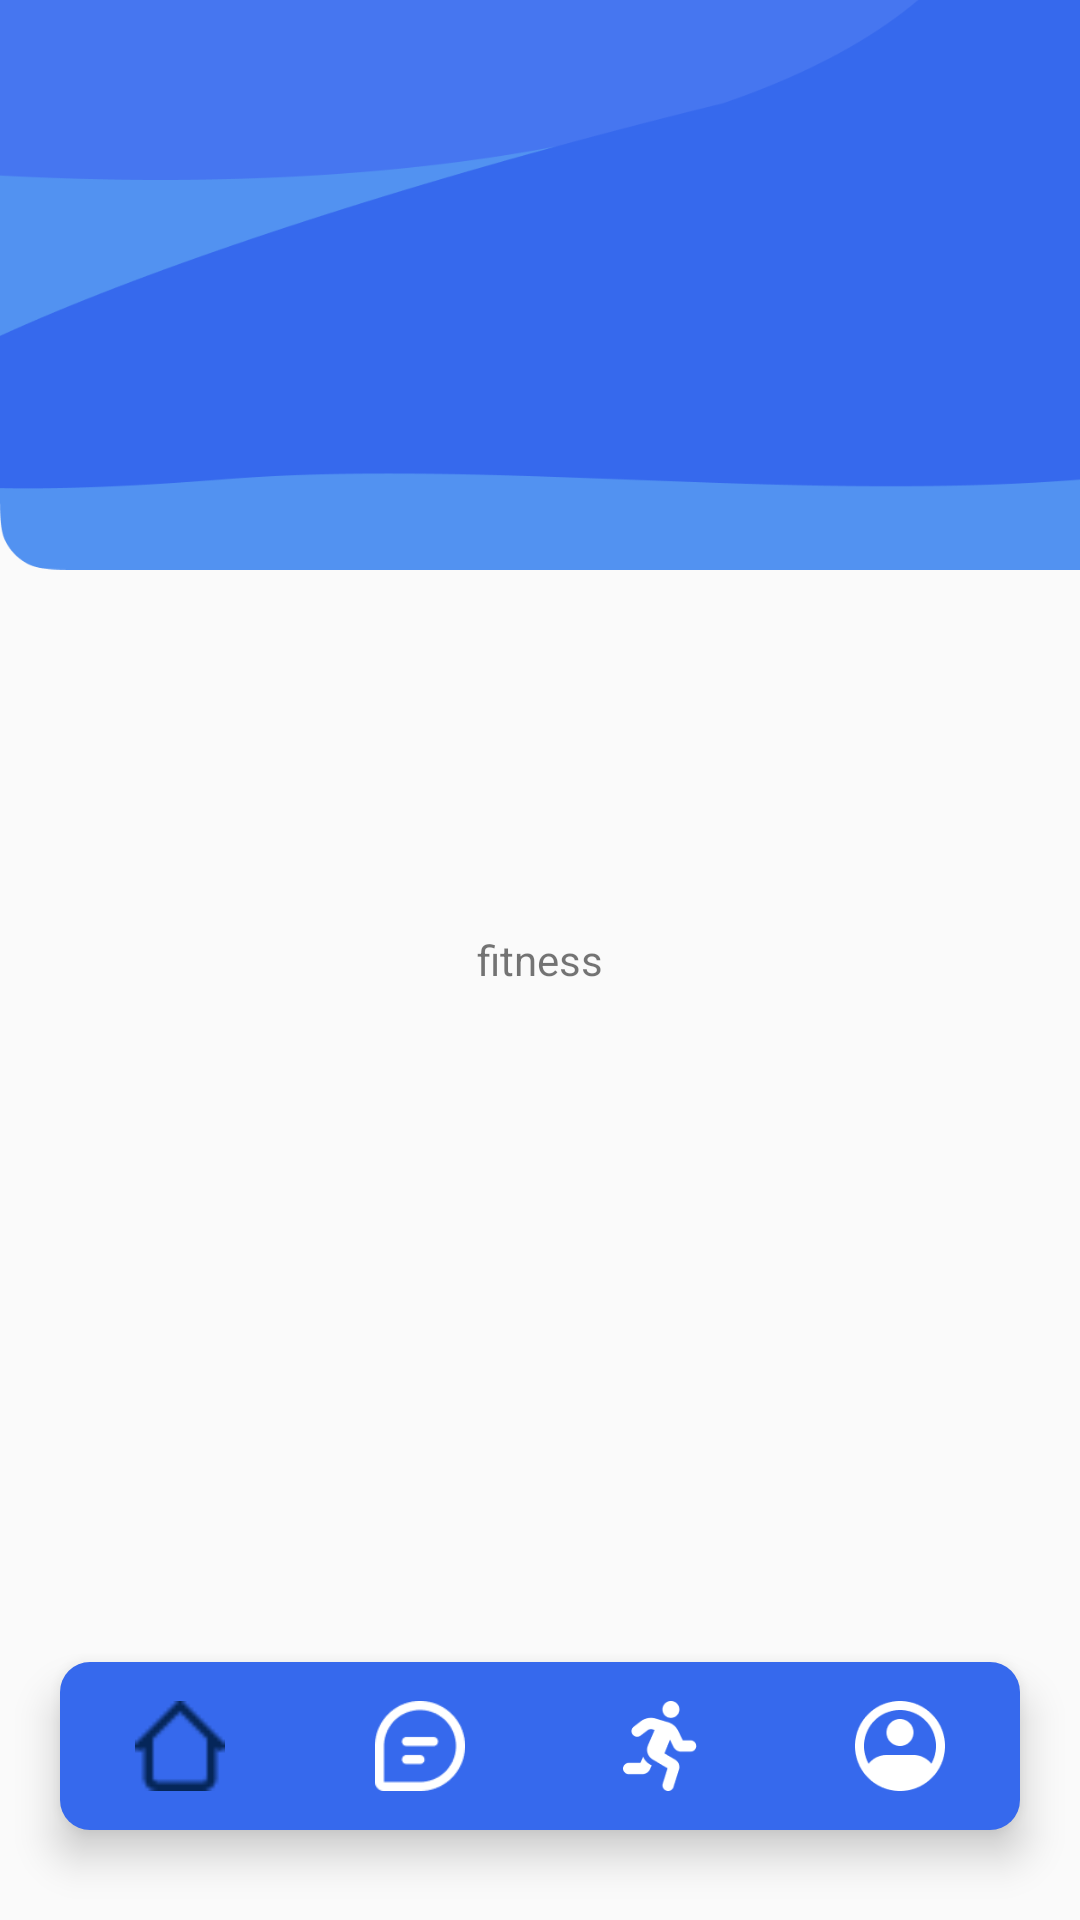

Layout XML and referenced resources for this Android screen:
<!-- AndroidManifest.xml: application theme Theme.Mini_project_012 -->
<!-- res/layout/activity_user_main_page_fitness.xml -->
<?xml version="1.0" encoding="utf-8"?>
<RelativeLayout
    xmlns:android="http://schemas.android.com/apk/res/android"
    xmlns:tools="http://schemas.android.com/tools"
    android:layout_width="match_parent"
    android:layout_height="match_parent"
    xmlns:app="http://schemas.android.com/apk/res-auto"
    tools:context=".userMainPage_Fitness">

    <androidx.constraintlayout.widget.ConstraintLayout
        android:layout_width="match_parent"
        android:layout_height="match_parent">

        <ImageView
            android:layout_width="412dp"
            android:layout_height="217dp"
            android:layout_marginTop="-20dp"
            app:layout_constraintBottom_toBottomOf="parent"
            app:layout_constraintEnd_toEndOf="parent"
            app:layout_constraintHorizontal_bias="0.0"
            app:layout_constraintStart_toStartOf="parent"
            app:layout_constraintTop_toTopOf="parent"
            app:layout_constraintVertical_bias="0.0"
            app:srcCompat="@drawable/home_user_back" />

        <TextView
            android:id="@+id/textView"
            android:layout_width="match_parent"
            android:layout_height="match_parent"
            android:gravity="center"
            android:text="fitness" />

    </androidx.constraintlayout.widget.ConstraintLayout>

    <com.google.android.material.bottomnavigation.BottomNavigationView
        android:id="@+id/userPageBottomNavigation"
        android:layout_width="match_parent"
        android:layout_height="wrap_content"
        android:layout_alignParentBottom="true"
        android:layout_marginEnd="20dp"
        android:layout_marginStart="20dp"
        android:layout_marginBottom="30dp"
        android:layout_marginTop="30dp"
        android:background="@drawable/bottom_background"
        android:elevation="2dp"
        app:itemIconSize="30dp"
        app:itemIconTint="@drawable/item_selector"
        app:itemRippleColor="@android:color/transparent"
        app:labelVisibilityMode="unlabeled"
        app:menu="@menu/bottom_menu" />

</RelativeLayout >
<!-- resources referenced by this layout -->
<resources>
  <!-- drawable bottom_background (drawable) -->
  <?xml version="1.0" encoding="utf-8"?>
  <shape xmlns:android="http://schemas.android.com/apk/res/android"
      android:shape="rectangle">
      <solid android:color="@color/nav_color"/>
      <corners
          android:radius="10dp"/>
  </shape>
  <!-- drawable home_user_back: png bitmap (drawable, 11364 bytes) -->
  <!-- drawable item_selector (drawable) -->
  <?xml version="1.0" encoding="utf-8"?>
  <selector xmlns:android="http://schemas.android.com/apk/res/android">
      <item
          android:state_selected="true"
          android:color="@color/dark_blue"/>
      <item
          android:state_selected="false"
          android:color="@color/white"/>
  </selector>
  <style name="Theme.Mini_project_012" parent="Theme.AppCompat.Light.NoActionBar">
          
          <item name="colorPrimary">@color/purple_500</item>
          <item name="colorPrimaryVariant">@color/purple_700</item>
          <item name="colorOnPrimary">@color/white</item>
          
          <item name="colorSecondary">@color/teal_200</item>
          <item name="colorSecondaryVariant">@color/teal_700</item>
          <item name="colorOnSecondary">@color/black</item>
          
          <item name="android:statusBarColor">?attr/colorPrimaryVariant</item>
          
      </style>
  <color name="nav_color">#3669ED</color>
  <color name="dark_blue">#052659</color>
  <color name="white">#FFFFFF</color>
  <color name="purple_500">#FF6200EE</color>
  <color name="purple_700">#FF3700B3</color>
  <color name="teal_200">#FF03DAC5</color>
  <color name="teal_700">#FF018786</color>
  <color name="black">#FF000000</color>
</resources>
